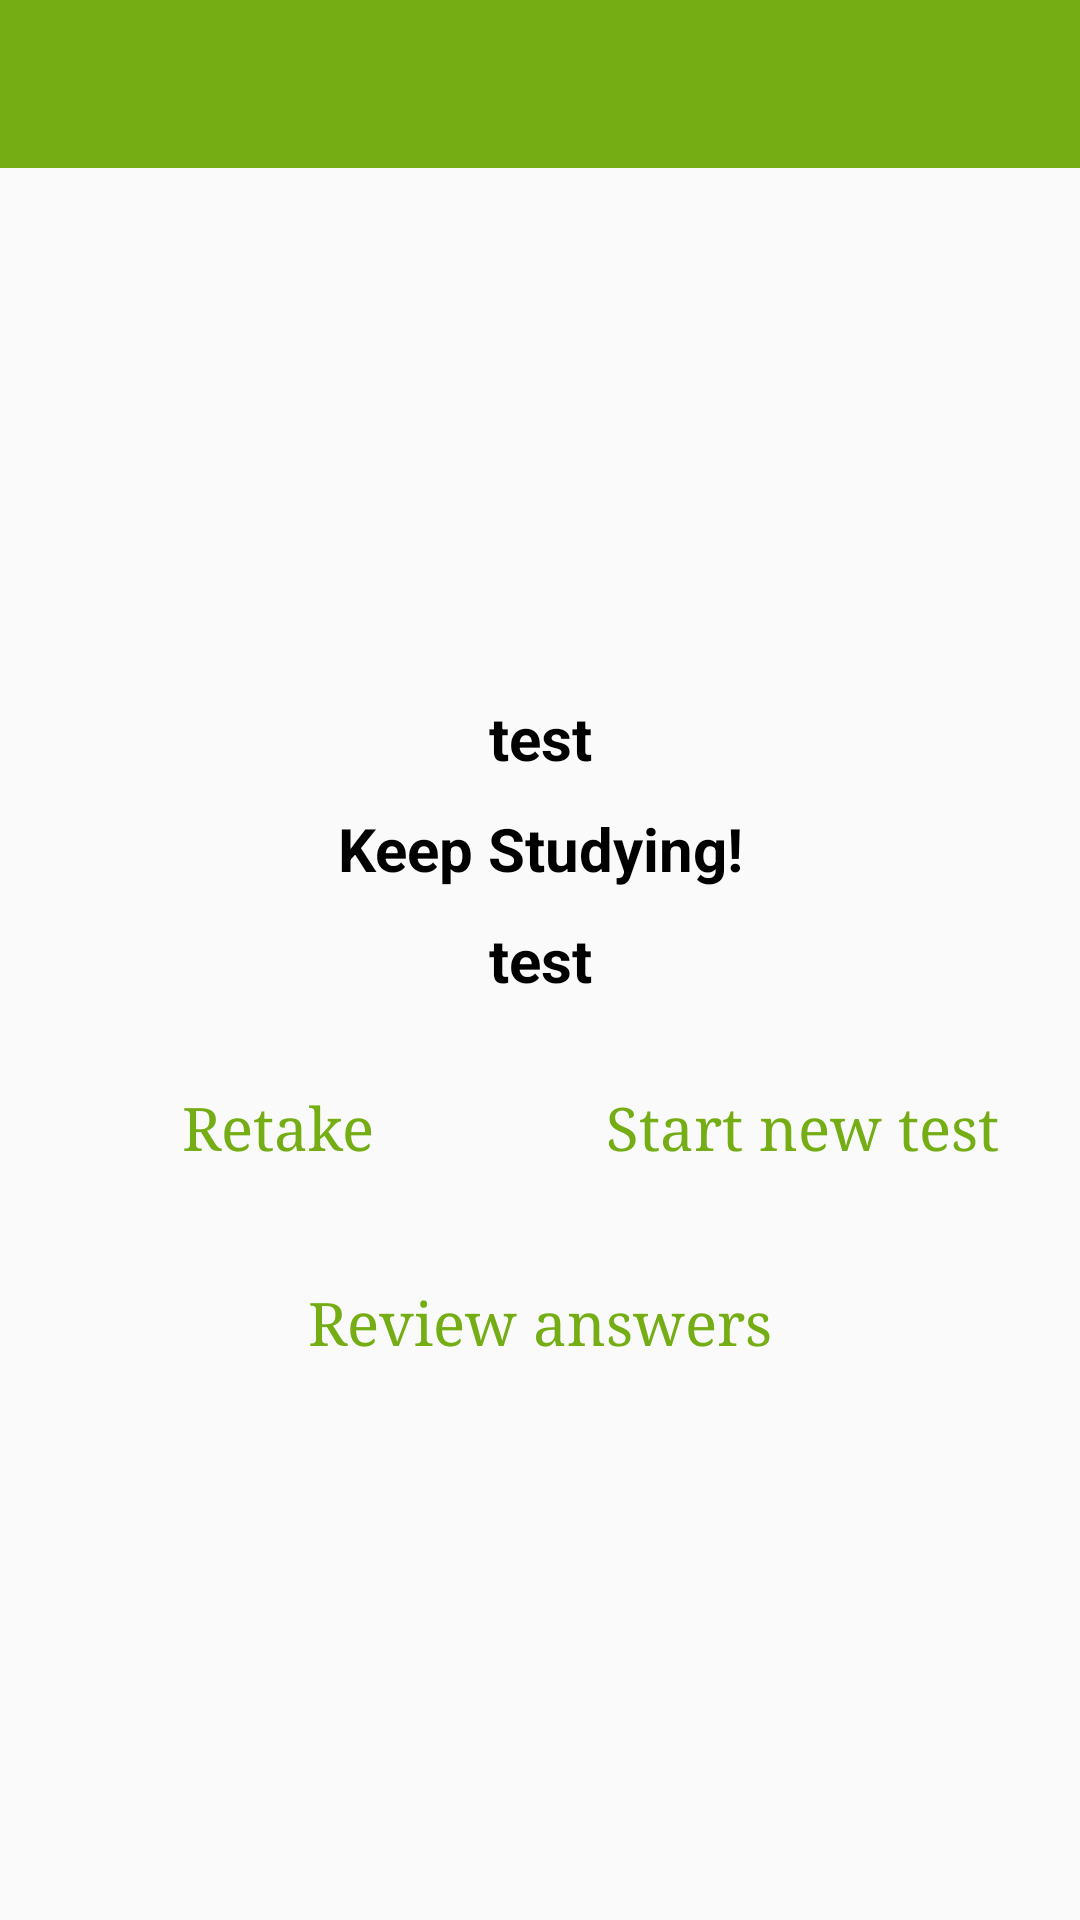

The Android layout XML behind this screen, and the referenced resources:
<!-- AndroidManifest.xml: application theme MyTheme -->
<!-- res/layout/activity_test_result.xml -->
<?xml version="1.0" encoding="utf-8"?>
<LinearLayout
    android:orientation="vertical"
    android:layout_width="match_parent"
    android:layout_height="match_parent"
    xmlns:android="http://schemas.android.com/apk/res/android"
    xmlns:tools="http://schemas.android.com/tools"
    tools:context=".activity.TestResultActivity"
    >
    <include layout="@layout/app_bar"/>
    <LinearLayout
        android:gravity="center"
        android:layout_weight="1"
        android:orientation="vertical"
        android:layout_margin="10dp"
        android:layout_width="match_parent"
        android:layout_height="0dp">
        <TextView
            android:textColor="@color/black"
            android:id="@+id/tv_title"
            android:gravity="center"
            style="@style/CommonTitle"
            android:layout_width="match_parent"
            android:layout_height="wrap_content"
            android:text="test"/>
        <TextView
            android:textColor="@color/black"
            android:layout_marginTop="10dp"
            android:gravity="center"
            style="@style/CommonTitle"
            android:layout_width="match_parent"
            android:layout_height="wrap_content"
            android:text="Keep Studying!"/>
        <TextView
            android:textColor="@color/black"
            android:id="@+id/tv_subtitle"
            android:layout_marginTop="10dp"
            android:gravity="center"
            style="@style/CommonTitle"
            android:layout_width="match_parent"
            android:layout_height="wrap_content"
            android:text="test"/>
        <LinearLayout
            android:orientation="horizontal"
            android:layout_marginTop="20dp"
            android:layout_width="match_parent"
            android:layout_height="wrap_content">
            <Button
                android:onClick="onButtonRetakeSelected"
                android:layout_weight="1"
                style="@style/CommonButtonBorder"
                android:layout_width="0dp"
                android:layout_height="wrap_content"
                android:text="Retake"/>
            <LinearLayout
                android:layout_width="10dp"
                android:layout_height="match_parent"></LinearLayout>
            <Button
                android:onClick="onButtonNewTestSelected"
                android:layout_weight="1"
                style="@style/CommonButtonBorder"
                android:layout_width="0dp"
                android:layout_height="wrap_content"
                android:text="Start new test"/>
        </LinearLayout>
        <Button
            android:onClick="onButtonReviewSelected"
            android:textColor="@color/colorPrimary"
            android:layout_marginTop="20dp"
            android:background="@drawable/border_primary"
            style="@style/CommonButton"
            android:layout_width="match_parent"
            android:layout_height="wrap_content"
            android:text="Review answers"/>
    </LinearLayout>
    
        
        
        
        
            
            
            
        
    
</LinearLayout>
<!-- res/layout/app_bar.xml (included above) -->
<?xml version="1.0" encoding="utf-8"?>
<LinearLayout xmlns:android="http://schemas.android.com/apk/res/android"
    android:orientation="vertical"
    android:layout_width="match_parent"
    android:layout_height="wrap_content"
    xmlns:app="http://schemas.android.com/apk/res-auto">
    <android.support.design.widget.AppBarLayout
        android:layout_width="match_parent"
        android:layout_height="wrap_content"
        android:theme="@style/ThemeOverlay.AppCompat.Dark.ActionBar">
        <android.support.v7.widget.Toolbar
            android:id="@+id/toolbar"
            android:layout_width="match_parent"
            android:layout_height="?attr/actionBarSize"
            android:background="?attr/colorPrimary"
            app:layout_scrollFlags="scroll|enterAlways"
            app:popupTheme="@style/ThemeOverlay.AppCompat.Light">

            
                
                
                
                
                
                <TextView
                    android:textSize="26sp"
                    android:id="@+id/toolbar_title"
                    android:layout_width="wrap_content"
                    android:layout_height="wrap_content"
                    android:layout_gravity="center"
                    android:text=""
                    android:textColor="@color/white"
                    android:textStyle="bold" />
            
        </android.support.v7.widget.Toolbar>

    </android.support.design.widget.AppBarLayout>

</LinearLayout>
<!-- resources referenced by this layout -->
<resources>
  <color name="black">#000000</color>
  <color name="colorPrimary">#74ad14</color>
  <color name="white">#ffffff</color>
  <style name="CommonButton">
          <item name="android:textAllCaps">false</item>
          <item name="android:textColor">@color/white</item>
          <item name="android:textSize">20sp</item>
          <item name="android:fontFamily">serif</item>
          <item name="android:background">@color/colorPrimary</item>
          <item name="android:minHeight">45dp</item>
          <item name="android:paddingLeft">0dp</item>
          <item name="android:paddingRight">0dp</item>
      </style>
  <style name="CommonButtonBorder">
          <item name="android:textAllCaps">false</item>
          <item name="android:textColor">@color/colorPrimary</item>
          <item name="android:textSize">20sp</item>
          <item name="android:fontFamily">serif</item>
          <item name="android:background">@drawable/border_primary</item>
          <item name="android:minHeight">45dp</item>
          <item name="android:paddingLeft">0dp</item>
          <item name="android:paddingRight">0dp</item>
      </style>
  <style name="CommonTitle">
          <item name="android:textSize">20dp</item>
          <item name="android:textStyle">bold</item>
      </style>
  <style name="MyTheme" parent="MyTheme.Base">
  
      </style>
  <style name="MyTheme.Base" parent="Theme.AppCompat.Light.DarkActionBar">
          <item name="windowNoTitle">true</item>
          <item name="windowActionBar">false</item>
          <item name="colorPrimary">@color/colorPrimary</item>
          <item name="colorPrimaryDark">@color/colorPrimary</item>
          <item name="colorAccent">@color/colorPrimary</item>
      </style>
</resources>
